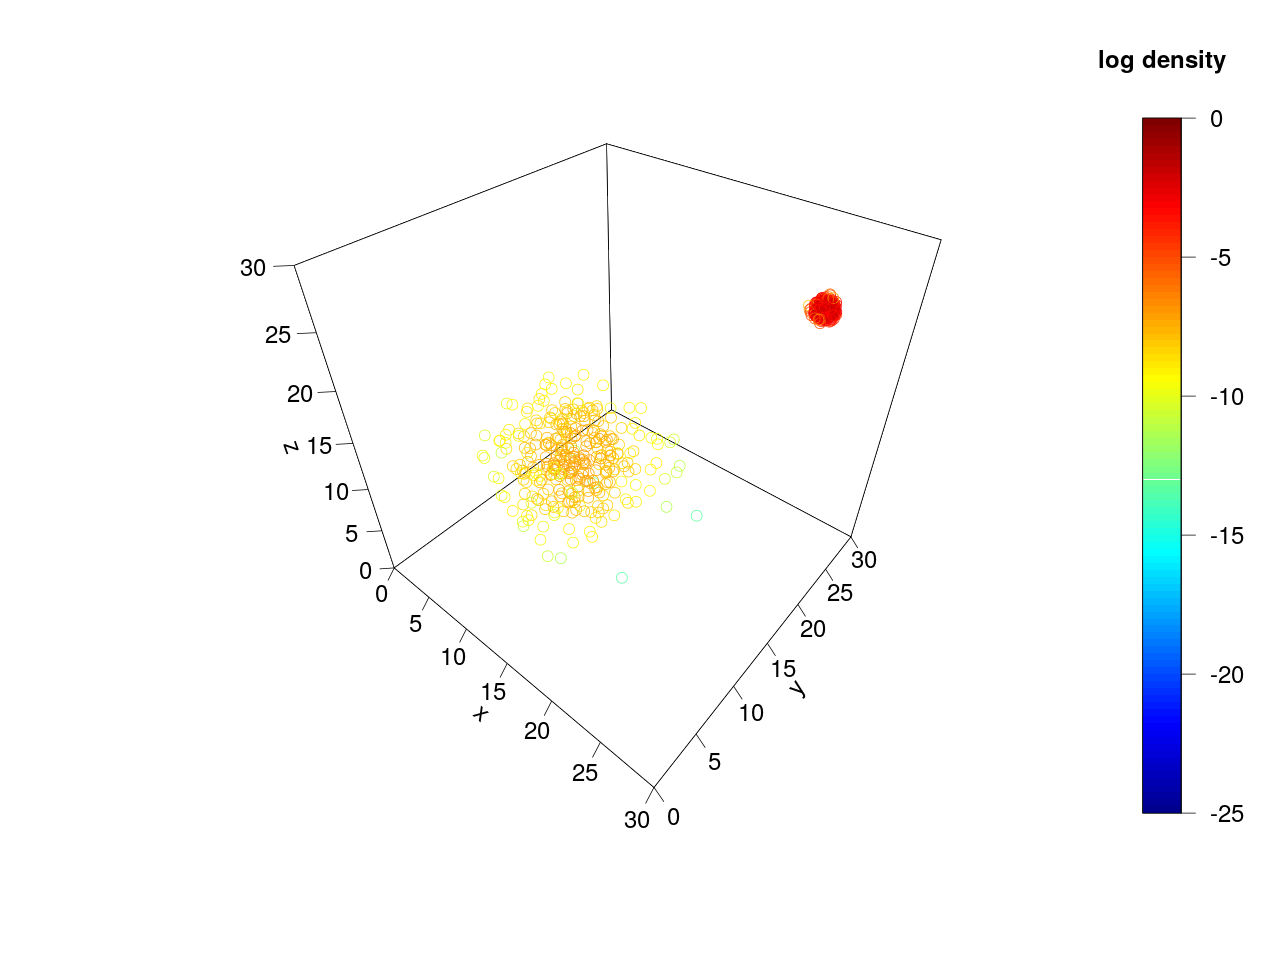

Data behind this chart, as committed beside it:
iteration	log_density	x	y	z
0	-31.2	27.53	25.18	24.32
100	-9.744	7.843	6.199	13.74
200	-7.205	11.76	14.57	13.27
300	-8.129	7.671	14.14	13.26
400	-9.839	13.45	4.689	11.68
500	-8.573	7.586	12.64	15.61
600	-9.011	17.37	12.49	15.42
700	-7.528	11.68	8.263	11.96
800	-10.28	5.666	8.334	8.818
900	-7.8	14.09	10.57	8.455
1000	-7.504	14.12	9.256	10.72
1100	-7.988	9.738	10.73	8.047
1200	-7.977	12.27	7.994	9.543
1300	-9.231	17.33	15.1	9.415
1400	-9.643	5.743	10.71	15.37
1500	-7.55	8.301	11.11	12.1
1600	-7.089	12.63	11.43	9.662
1700	-7.298	12.77	15.02	12.49
1800	-6.904	10.96	12.89	11.02
1900	-7.233	10.02	12.51	9.859
2000	-8.02	7.616	13.59	13.09
2100	-8.318	8.422	12.92	8.171
2200	-7.919	16.16	11.14	13.75
2300	-6.762	12.35	11.65	12.22
2400	-7.629	12.88	13.52	15.58
2500	-7.138	13.38	9.896	12.85
2600	-1.978	24.72	25.33	25.46
2700	-0.3144	25.12	25.1	24.9
2800	-0.7733	25.11	24.8	24.71
2900	-0.3034	24.9	25.07	24.86
3000	-0.8667	24.98	24.63	25.16
3100	-1.17	24.88	24.61	25.24
3200	-2.518	24.7	24.74	25.61
3300	-2.4	24.62	25.59	25.1
3400	-2.88	24.44	25.54	25.05
3500	-4.832	25.65	25.63	24.53
3600	-2.825	25.24	25.59	24.56
3700	-1.439	25.02	24.6	25.35
3800	-0.9811	25.1	24.68	25.27
3900	-1.355	25.25	24.83	25.42
4000	-1.114	25.38	25.24	25.1
4100	-1.057	24.74	25.36	25.05
4200	-0.7538	24.92	25.07	24.65
4300	-0.1893	25.07	24.98	24.96
4400	-0.3278	25.15	24.89	24.96
4500	-0.4422	25.02	24.75	24.96
4600	-1.447	25.3	24.72	25.35
4700	-2.181	25.53	25.21	25.36
4800	-3.244	25.44	24.53	24.48
4900	-0.5475	24.74	25.14	24.99
5000	-0.9371	24.59	25.02	25.09
5100	-2.848	24.58	24.58	24.51
5200	-0.457	24.98	24.74	24.97
5300	-0.492	24.92	25.11	24.76
5400	-1.076	25.21	24.6	24.97
5500	-0.2546	25.13	25.05	25.05
5600	-0.2546	25.13	25.05	25.05
5700	-0.3572	24.81	25	24.91
5800	-2.595	24.78	24.66	25.62
5900	-1.61	24.67	24.64	25.28
... 941 more rows
